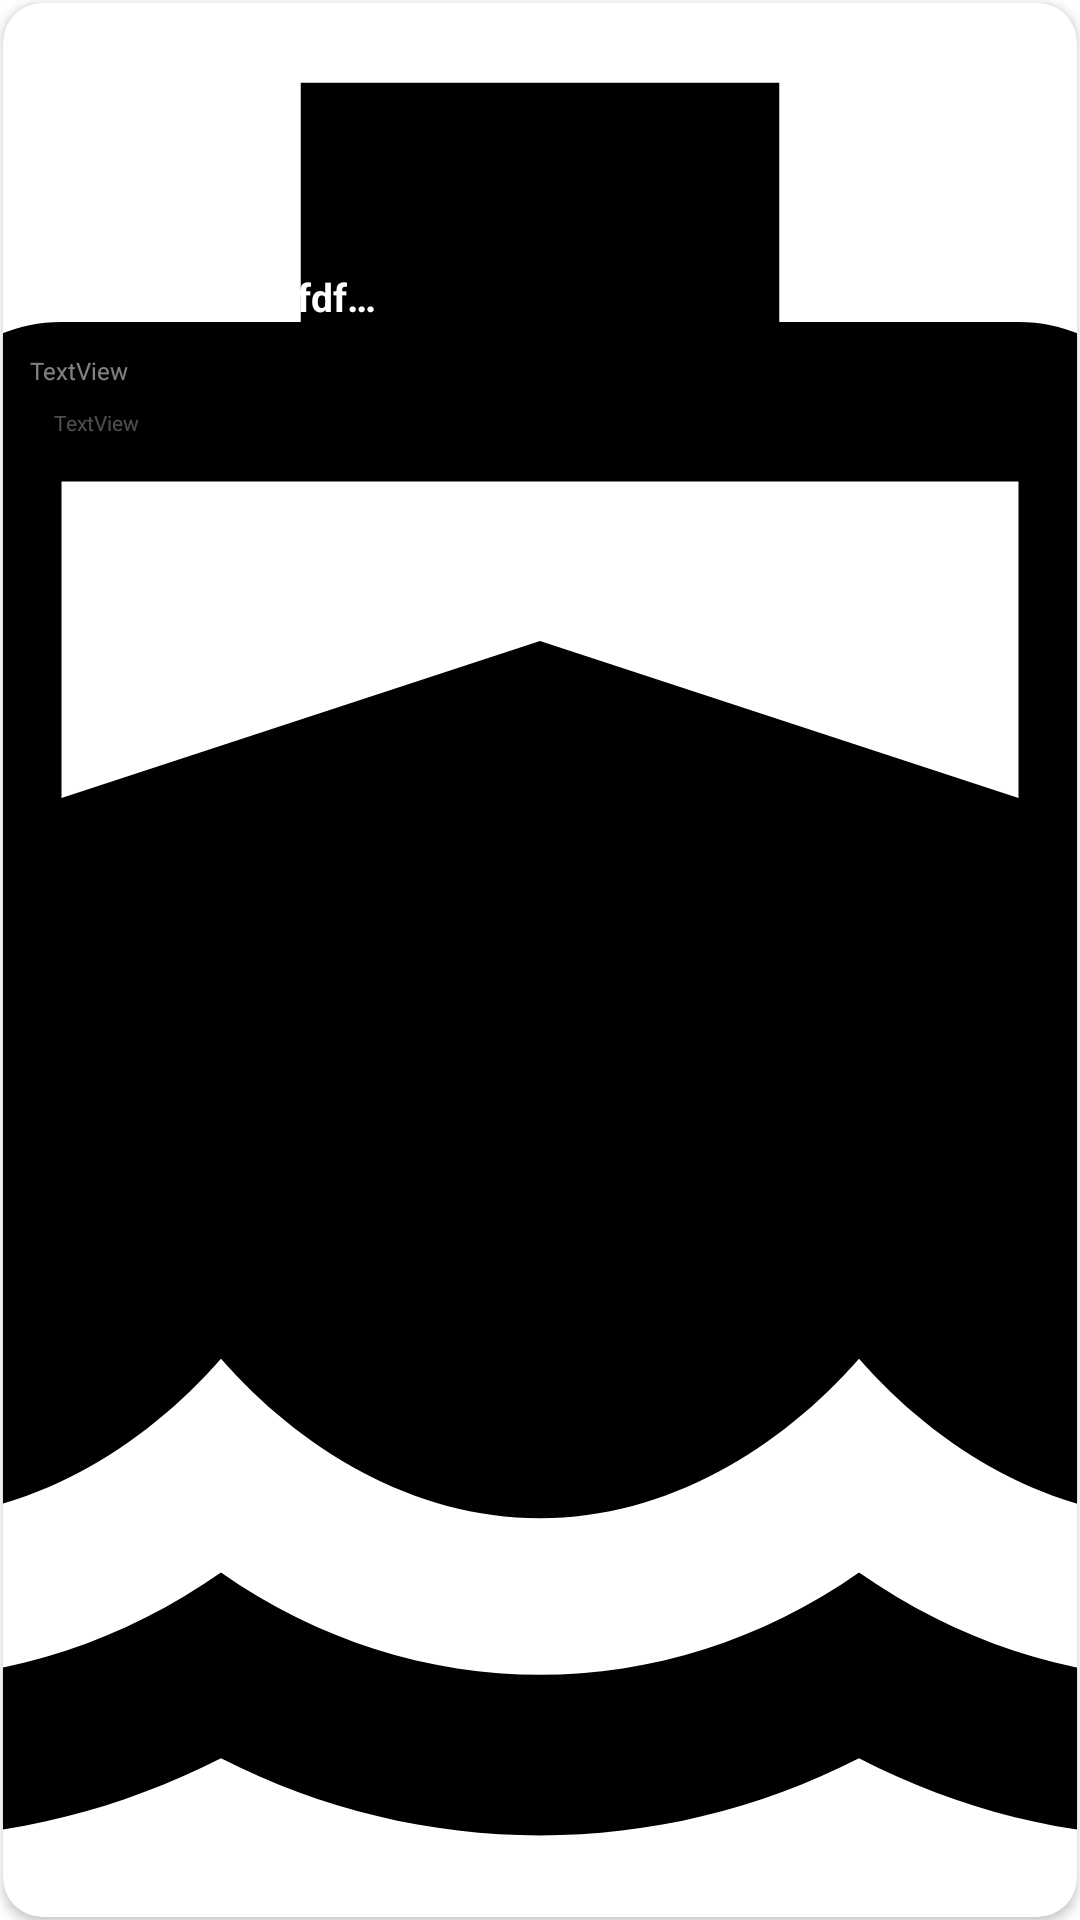

Layout XML and referenced resources for this Android screen:
<!-- AndroidManifest.xml: application theme Theme.Phrasenote -->
<!-- res/layout/resource_card_custom_beta1.xml -->
<?xml version="1.0" encoding="utf-8"?>
<LinearLayout xmlns:android="http://schemas.android.com/apk/res/android"
    xmlns:app="http://schemas.android.com/apk/res-auto"
    xmlns:tools="http://schemas.android.com/tools"
    android:layout_width="122dp"
    android:layout_height="154dp"
    android:layout_marginTop="10dp"
    android:layout_marginEnd="21dp"
    android:layout_marginBottom="2dp"
    android:gravity="center"
    android:orientation="horizontal"
    tools:background="@color/black">

    <androidx.cardview.widget.CardView
        android:layout_width="match_parent"
        android:layout_height="match_parent"
        android:layout_margin="1dp"
        android:clipToPadding="true"
        app:cardCornerRadius="13dp">

        <androidx.constraintlayout.widget.ConstraintLayout
            android:id="@+id/cc_main_layout"
            android:layout_width="match_parent"
            android:layout_height="match_parent">

            <ImageView
                android:id="@+id/img_resource"
                android:layout_width="match_parent"
                android:layout_height="match_parent"
                android:scaleType="centerCrop"
                android:src="@drawable/img_default_1"
                app:layout_constraintBottom_toBottomOf="parent"
                app:layout_constraintEnd_toEndOf="parent"
                app:layout_constraintStart_toStartOf="parent"
                app:layout_constraintTop_toTopOf="parent" />

            <TextView
                android:id="@+id/tv_title"
                style="@style/height_title_style"
                android:layout_width="120dp"
                android:layout_height="wrap_content"
                android:layout_marginStart="6dp"
                android:layout_marginTop="89dp"
                android:autoSizeMinTextSize="13sp"
                android:ellipsize="end"
                android:textStyle="bold"
                android:maxLines="1"
                android:text="TextViewddfdfdfdfdfdfdfdfdfdfddfdfdfdfdfdf"
                android:textColor="@color/white"
                android:textSize="13sp"
                app:layout_constraintStart_toStartOf="parent"
                app:layout_constraintTop_toTopOf="parent" />

            <TextView
                android:id="@+id/tv_author"
                style="@style/regular_light_title_style"
                android:layout_width="wrap_content"
                android:layout_height="wrap_content"
                android:layout_marginStart="9dp"
                android:layout_marginTop="117dp"
                android:text="TextView"
                android:textColor="@color/white_50"
                android:textSize="8sp"
                app:layout_constraintStart_toStartOf="parent"
                app:layout_constraintTop_toTopOf="parent" />

            <TextView
                android:id="@+id/tv_pharses"
                style="@style/small_title_style"
                android:layout_width="wrap_content"
                android:layout_height="wrap_content"
                android:layout_marginStart="17dp"
                android:layout_marginTop="135dp"
                android:text="TextView"
                android:textColor="@color/white_30"
                android:textSize="7sp"
                app:layout_constraintStart_toStartOf="parent"
                app:layout_constraintTop_toTopOf="parent" />

            <ImageView
                android:id="@+id/imageView"
                android:layout_width="8dp"
                android:layout_height="8dp"
                android:layout_marginStart="9dp"
                android:layout_marginTop="135dp"
                app:layout_constraintStart_toStartOf="parent"
                app:layout_constraintTop_toTopOf="parent"
                app:srcCompat="@drawable/ic_launcher_foreground" />

        </androidx.constraintlayout.widget.ConstraintLayout>

    </androidx.cardview.widget.CardView>

</LinearLayout>
<!-- resources referenced by this layout -->
<resources>
  <color name="black">#FF000000</color>
  <color name="white">#FFFFFFFF</color>
  <color name="white_30">#4DFFFFFF</color>
  <color name="white_50">#80FFFFFF</color>
  <!-- drawable img_default_1 (drawable) -->
  <vector android:height="60dp" android:tint="#000000"
      android:viewportHeight="24" android:viewportWidth="24"
      android:width="60dp" xmlns:android="http://schemas.android.com/apk/res/android">
      <path android:fillColor="@android:color/white" android:pathData="M20,21c-1.39,0 -2.78,-0.47 -4,-1.32 -2.44,1.71 -5.56,1.71 -8,0C6.78,20.53 5.39,21 4,21H2v2h2c1.38,0 2.74,-0.35 4,-0.99 2.52,1.29 5.48,1.29 8,0 1.26,0.65 2.62,0.99 4,0.99h2v-2h-2zM3.95,19H4c1.6,0 3.02,-0.88 4,-2 0.98,1.12 2.4,2 4,2s3.02,-0.88 4,-2c0.98,1.12 2.4,2 4,2h0.05l1.89,-6.68c0.08,-0.26 0.06,-0.54 -0.06,-0.78s-0.34,-0.42 -0.6,-0.5L20,10.62V6c0,-1.1 -0.9,-2 -2,-2h-3V1H9v3H6c-1.1,0 -2,0.9 -2,2v4.62l-1.29,0.42c-0.26,0.08 -0.48,0.26 -0.6,0.5s-0.15,0.52 -0.06,0.78L3.95,19zM6,6h12v3.97L12,8 6,9.97V6z"/>
  </vector>
  <style name="height_title_style" parent="@android:style/Widget.TextView">
          <item name="android:textSize">@dimen/hight_text_size</item>
          <item name="android:textColor">@color/black</item>
      </style>
  <style name="regular_light_title_style" parent="@android:style/Widget.TextView">
          <item name="android:textSize">@dimen/regular_light_text_size</item>
          <item name="android:textColor">@color/black</item>
          <item name="android:textStyle">normal</item>
      </style>
  <style name="small_title_style" parent="@android:style/Widget.TextView">
          <item name="android:textSize">@dimen/small_text_size</item>
          <item name="android:textColor">@color/black</item>
      </style>
  <style name="Theme.Phrasenote" parent="Theme.MaterialComponents.DayNight.NoActionBar">
          
          <item name="colorPrimary">@color/black</item>
          <item name="colorPrimaryVariant">@color/purple_700</item>
          <item name="colorOnPrimary">@color/white</item>
          
          <item name="colorSecondary">@color/teal_200</item>
          <item name="colorSecondaryVariant">@color/teal_700</item>
          <item name="colorOnSecondary">@color/black</item>
          
          <item name="android:statusBarColor" tools:targetApi="l">@color/blue_2B55876_50</item>
          
      </style>
  <dimen name="hight_text_size">20sp</dimen>
  <dimen name="regular_light_text_size">12sp</dimen>
  <dimen name="small_text_size">10sp</dimen>
  <color name="purple_700">#FF3700B3</color>
  <color name="teal_200">#FF03DAC5</color>
  <color name="teal_700">#FF018786</color>
  <color name="blue_2B55876_50">#802B5876</color>
</resources>
